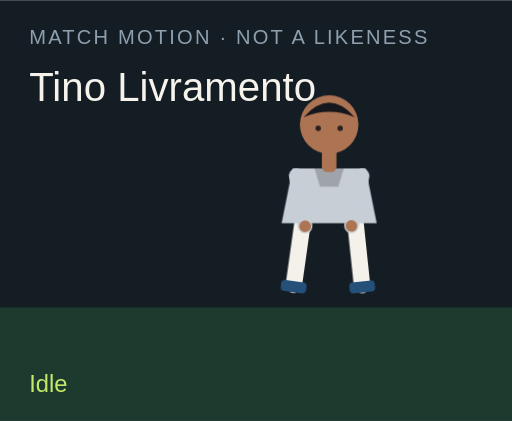
t = 0.00 s
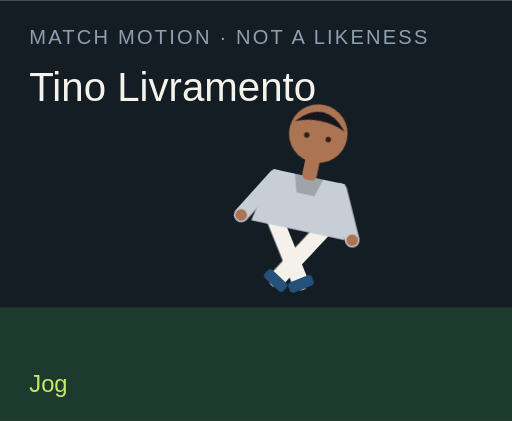
t = 1.50 s
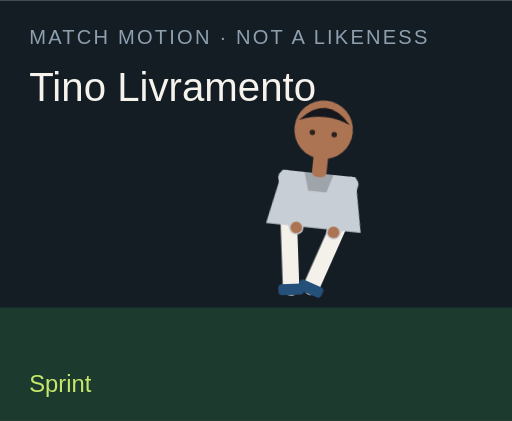
t = 3.00 s
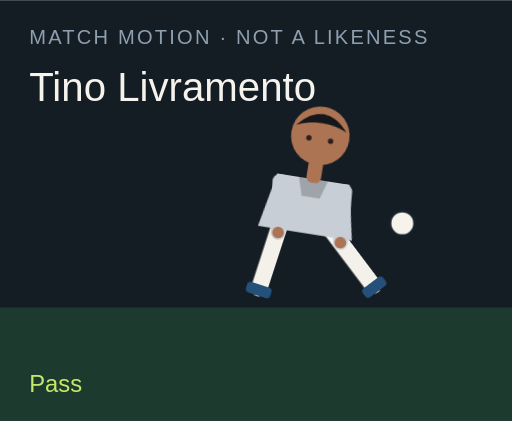
t = 4.50 s
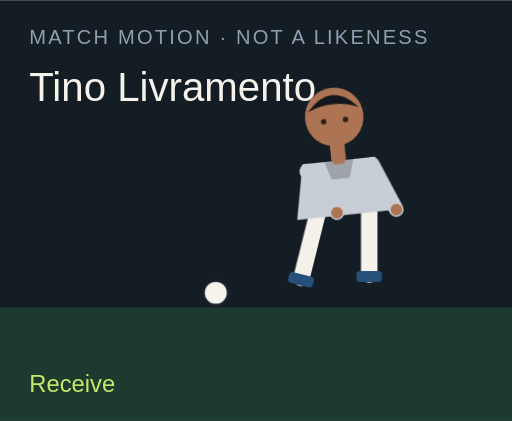
t = 6.00 s
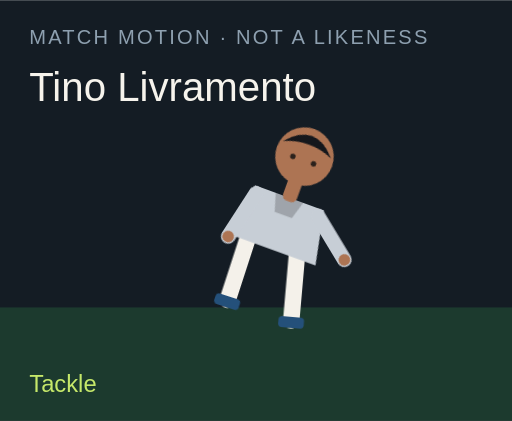
t = 7.50 s

The animated SVG that drew these frames (rendered in a browser with its animation timeline set to each time). Animation: 18 CSS @keyframes rules; one cycle of 9.00 s, repeats indefinitely.

<?xml version="1.0" encoding="UTF-8"?>
<svg xmlns="http://www.w3.org/2000/svg" viewBox="0 0 280 230" role="img">
  <style>@media (prefers-reduced-motion: reduce){animate,animateTransform{display:none}}</style>
  <rect width="280" height="230" fill="#141c24"/>
  <rect y="168" width="280" height="62" fill="#1c3a2e"/>
  <text x="16" y="24" fill="#8ea0b0" font-family="Arial,sans-serif" font-size="11" letter-spacing="1.2">MATCH MOTION · NOT A LIKENESS</text>
  <text x="16" y="55" fill="#f6f3ec" font-family="Impact,sans-serif" font-size="22">Tino Livramento</text>
  <circle r="7" fill="#f6f3ec" stroke="#172028" stroke-width="2" id="motion-55896" cx="150" cy="160" opacity="0">
    
    
    
  </circle>
  <g transform="translate(132 40)">
    <g id="motion-55918" transform="rotate(0 48 90)">
      
      <g id="motion-55920" transform="translate(0 0)">
        
        <g transform="translate(34 78)"><g id="motion-55922" transform="rotate(8)"><path d="M0 0 V38" stroke="#f4f1ea" stroke-width="9" stroke-linecap="round"/><rect x="-7" y="36" width="14" height="6" rx="2" fill="#24507a"/></g></g>
        <g transform="translate(62 78)"><g id="motion-55924" transform="rotate(-6)"><path d="M0 0 V38" stroke="#f4f1ea" stroke-width="9" stroke-linecap="round"/><rect x="-7" y="36" width="14" height="6" rx="2" fill="#24507a"/></g></g>
        <path d="M28 52 h40 l6 30 H22 Z" fill="#c7ced6"/>
        <path d="M40 52 h16 l-3 10 H43 Z" fill="#000" opacity=".2"/>
        <g transform="translate(30 56)"><g id="motion-55926" transform="rotate(-10)"><path d="M0 0 V28" stroke="#c7ced6" stroke-width="8" stroke-linecap="round"/><circle cx="0" cy="28" r="3.2" fill="#ad7453"/></g></g>
        <g transform="translate(66 56)"><g id="motion-55928" transform="rotate(12)"><path d="M0 0 V28" stroke="#c7ced6" stroke-width="8" stroke-linecap="round"/><circle cx="0" cy="28" r="3.2" fill="#ad7453"/></g></g>
        <rect x="44" y="40" width="8" height="14" rx="3" fill="#ad7453"/>
        <circle cx="48" cy="28" r="16" fill="#ad7453"/>
        <path d="M34 24 Q48 8 62 24 Q48 18 34 24" fill="#15171c"/>
        <circle cx="42" cy="30" r="1.5" fill="#2a211c"/><circle cx="54" cy="30" r="1.5" fill="#2a211c"/>
      </g>
    </g>
  </g>
  <text x="16" y="214" fill="#c6e86a" font-family="Arial,sans-serif" font-size="13" opacity="1" id="motion-55900">Idle</text><text x="16" y="214" fill="#c6e86a" font-family="Arial,sans-serif" font-size="13" opacity="0" id="motion-55902">Jog</text><text x="16" y="214" fill="#c6e86a" font-family="Arial,sans-serif" font-size="13" opacity="0" id="motion-55904">Sprint</text><text x="16" y="214" fill="#c6e86a" font-family="Arial,sans-serif" font-size="13" opacity="0" id="motion-55906">Dribble</text><text x="16" y="214" fill="#c6e86a" font-family="Arial,sans-serif" font-size="13" opacity="0" id="motion-55908">Pass</text><text x="16" y="214" fill="#c6e86a" font-family="Arial,sans-serif" font-size="13" opacity="0" id="motion-55910">Shoot</text><text x="16" y="214" fill="#c6e86a" font-family="Arial,sans-serif" font-size="13" opacity="0" id="motion-55912">Receive</text><text x="16" y="214" fill="#c6e86a" font-family="Arial,sans-serif" font-size="13" opacity="0" id="motion-55914">Tackle</text><text x="16" y="214" fill="#c6e86a" font-family="Arial,sans-serif" font-size="13" opacity="0" id="motion-55916">Point</text>
<style>@keyframes track-55897{0%{cx:150px}11.1%{cx:156px}22.2%{cx:164px}33.300000000000004%{cx:142px}44.4%{cx:190px}55.60000000000001%{cx:250px}66.7%{cx:118px}77.8%{cx:150px}88.9%{cx:150px}100%{cx:150px}}@keyframes track-55898{0%{cy:160px}11.1%{cy:158px}22.2%{cy:154px}33.300000000000004%{cy:156px}44.4%{cy:148px}55.60000000000001%{cy:96px}66.7%{cy:160px}77.8%{cy:160px}88.9%{cy:160px}100%{cy:160px}}@keyframes track-55899{0%{opacity:0}11.1%{opacity:0}22.2%{opacity:0}33.300000000000004%{opacity:1}44.4%{opacity:1}55.60000000000001%{opacity:1}66.7%{opacity:1}77.8%{opacity:0}88.9%{opacity:0}100%{opacity:0}}@keyframes track-55901{0%{opacity:1}11.1%{opacity:0}22.2%{opacity:0}33.300000000000004%{opacity:0}44.4%{opacity:0}55.60000000000001%{opacity:0}66.7%{opacity:0}77.8%{opacity:0}88.9%{opacity:0}100%{opacity:1}}@keyframes track-55903{0%{opacity:0}11.1%{opacity:1}22.2%{opacity:0}33.300000000000004%{opacity:0}44.4%{opacity:0}55.60000000000001%{opacity:0}66.7%{opacity:0}77.8%{opacity:0}88.9%{opacity:0}100%{opacity:0}}@keyframes track-55905{0%{opacity:0}11.1%{opacity:0}22.2%{opacity:1}33.300000000000004%{opacity:0}44.4%{opacity:0}55.60000000000001%{opacity:0}66.7%{opacity:0}77.8%{opacity:0}88.9%{opacity:0}100%{opacity:0}}@keyframes track-55907{0%{opacity:0}11.1%{opacity:0}22.2%{opacity:0}33.300000000000004%{opacity:1}44.4%{opacity:0}55.60000000000001%{opacity:0}66.7%{opacity:0}77.8%{opacity:0}88.9%{opacity:0}100%{opacity:0}}@keyframes track-55909{0%{opacity:0}11.1%{opacity:0}22.2%{opacity:0}33.300000000000004%{opacity:0}44.4%{opacity:1}55.60000000000001%{opacity:0}66.7%{opacity:0}77.8%{opacity:0}88.9%{opacity:0}100%{opacity:0}}@keyframes track-55911{0%{opacity:0}11.1%{opacity:0}22.2%{opacity:0}33.300000000000004%{opacity:0}44.4%{opacity:0}55.60000000000001%{opacity:1}66.7%{opacity:0}77.8%{opacity:0}88.9%{opacity:0}100%{opacity:0}}@keyframes track-55913{0%{opacity:0}11.1%{opacity:0}22.2%{opacity:0}33.300000000000004%{opacity:0}44.4%{opacity:0}55.60000000000001%{opacity:0}66.7%{opacity:1}77.8%{opacity:0}88.9%{opacity:0}100%{opacity:0}}@keyframes track-55915{0%{opacity:0}11.1%{opacity:0}22.2%{opacity:0}33.300000000000004%{opacity:0}44.4%{opacity:0}55.60000000000001%{opacity:0}66.7%{opacity:0}77.8%{opacity:1}88.9%{opacity:0}100%{opacity:0}}@keyframes track-55917{0%{opacity:0}11.1%{opacity:0}22.2%{opacity:0}33.300000000000004%{opacity:0}44.4%{opacity:0}55.60000000000001%{opacity:0}66.7%{opacity:0}77.8%{opacity:0}88.9%{opacity:1}100%{opacity:0}}@keyframes track-55919{0%{transform:rotate(0deg)}11.1%{transform:rotate(8deg)}22.2%{transform:rotate(16deg)}33.300000000000004%{transform:rotate(6deg)}44.4%{transform:rotate(4deg)}55.60000000000001%{transform:rotate(14deg)}66.7%{transform:rotate(-6deg)}77.8%{transform:rotate(34deg)}88.9%{transform:rotate(6deg)}100%{transform:rotate(0deg)}}@keyframes track-55921{0%{transform:translate(0px,0px)}11.1%{transform:translate(0px,-3px)}22.2%{transform:translate(0px,-6px)}33.300000000000004%{transform:translate(0px,-2px)}44.4%{transform:translate(0px,2px)}55.60000000000001%{transform:translate(0px,-4px)}66.7%{transform:translate(0px,1px)}77.8%{transform:translate(0px,10px)}88.9%{transform:translate(0px,-4px)}100%{transform:translate(0px,0px)}}@keyframes track-55923{0%{transform:rotate(8deg)}11.1%{transform:rotate(-26deg)}22.2%{transform:rotate(-42deg)}33.300000000000004%{transform:rotate(-8deg)}44.4%{transform:rotate(6deg)}55.60000000000001%{transform:rotate(12deg)}66.7%{transform:rotate(20deg)}77.8%{transform:rotate(-8deg)}88.9%{transform:rotate(4deg)}100%{transform:rotate(8deg)}}@keyframes track-55925{0%{transform:rotate(-6deg)}11.1%{transform:rotate(24deg)}22.2%{transform:rotate(38deg)}33.300000000000004%{transform:rotate(18deg)}44.4%{transform:rotate(-38deg)}55.60000000000001%{transform:rotate(-54deg)}66.7%{transform:rotate(6deg)}77.8%{transform:rotate(-22deg)}88.9%{transform:rotate(-8deg)}100%{transform:rotate(-6deg)}}@keyframes track-55927{0%{transform:rotate(-10deg)}11.1%{transform:rotate(24deg)}22.2%{transform:rotate(36deg)}33.300000000000004%{transform:rotate(-18deg)}44.4%{transform:rotate(10deg)}55.60000000000001%{transform:rotate(-24deg)}66.7%{transform:rotate(-30deg)}77.8%{transform:rotate(12deg)}88.9%{transform:rotate(14deg)}100%{transform:rotate(-10deg)}}@keyframes track-55929{0%{transform:rotate(12deg)}11.1%{transform:rotate(-20deg)}22.2%{transform:rotate(-32deg)}33.300000000000004%{transform:rotate(14deg)}44.4%{transform:rotate(-26deg)}55.60000000000001%{transform:rotate(18deg)}66.7%{transform:rotate(-22deg)}77.8%{transform:rotate(-6deg)}88.9%{transform:rotate(-96deg)}100%{transform:rotate(12deg)}}@media(prefers-reduced-motion:no-preference){#motion-55896{animation:track-55897 9s linear infinite both,track-55898 9s linear infinite both,track-55899 9s steps(1,end) infinite both}#motion-55900{animation:track-55901 9s steps(1,end) infinite both}#motion-55902{animation:track-55903 9s steps(1,end) infinite both}#motion-55904{animation:track-55905 9s steps(1,end) infinite both}#motion-55906{animation:track-55907 9s steps(1,end) infinite both}#motion-55908{animation:track-55909 9s steps(1,end) infinite both}#motion-55910{animation:track-55911 9s steps(1,end) infinite both}#motion-55912{animation:track-55913 9s steps(1,end) infinite both}#motion-55914{animation:track-55915 9s steps(1,end) infinite both}#motion-55916{animation:track-55917 9s steps(1,end) infinite both}#motion-55918{animation:track-55919 9s linear infinite both}#motion-55920{animation:track-55921 9s linear infinite both}#motion-55922{animation:track-55923 9s linear infinite both}#motion-55924{animation:track-55925 9s linear infinite both}#motion-55926{animation:track-55927 9s linear infinite both}#motion-55928{animation:track-55929 9s linear infinite both}}</style></svg>
